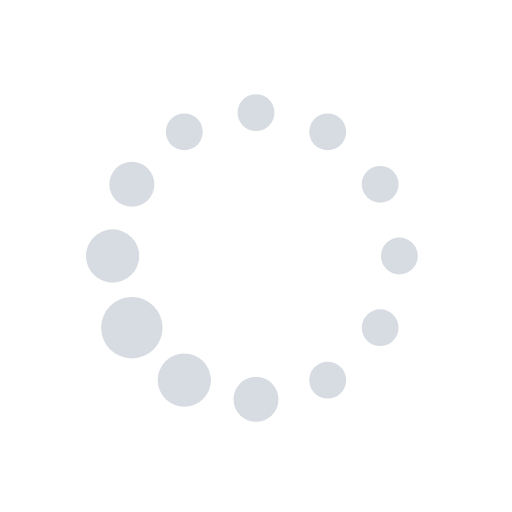
t = 0.00 s
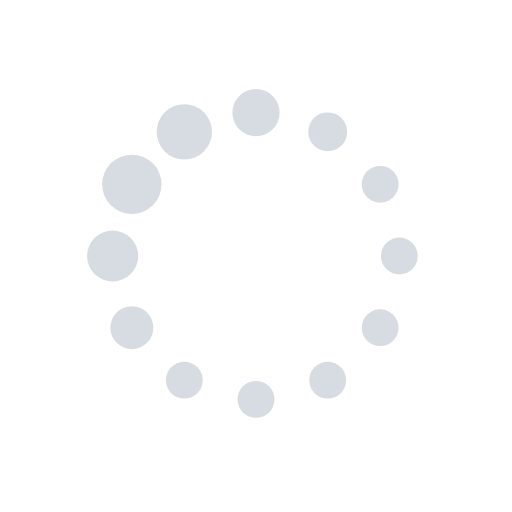
t = 0.19 s
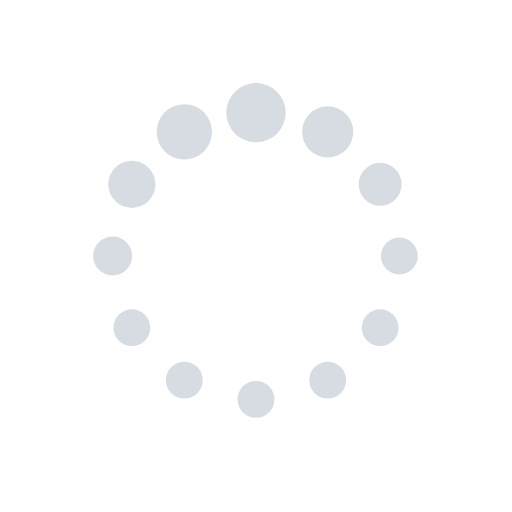
t = 0.31 s
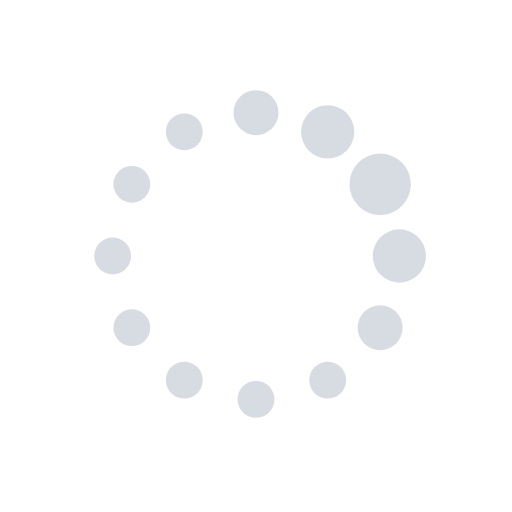
t = 0.50 s
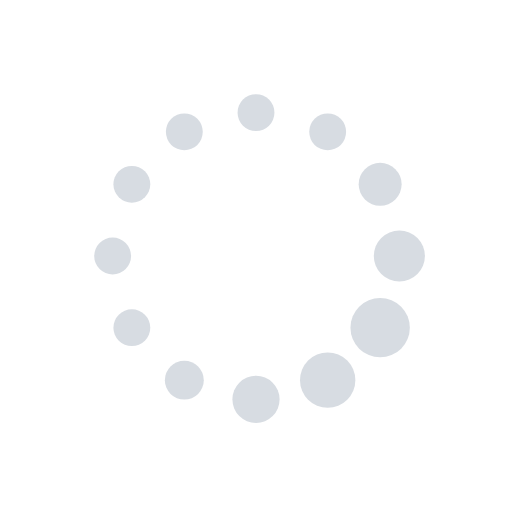
t = 0.69 s
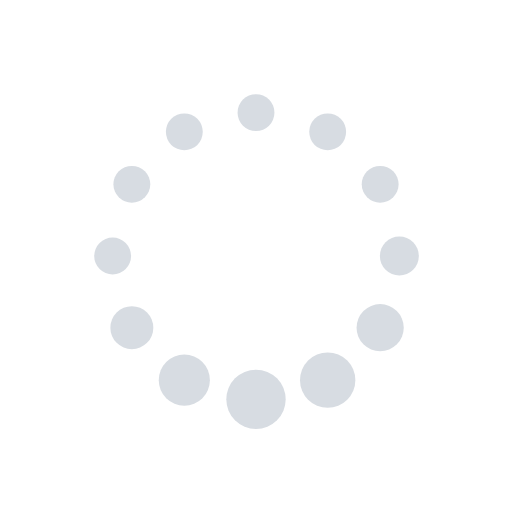
t = 0.81 s

The animated SVG that drew these frames (rendered in a browser with its animation timeline set to each time). Animation: 24 SMIL elements (animate=24); one cycle of 1.00 s, repeats indefinitely.

<svg class="lds-default" width="100%" height="100%" xmlns="http://www.w3.org/2000/svg" xmlns:xlink="http://www.w3.org/1999/xlink" viewBox="0 0 100 100" preserveAspectRatio="xMidYMid"><circle cx="78" cy="50" fill="undefined" r="3.6">
  <animate attributeName="r" values="3.5999999999999996;3.5999999999999996;6;3.5999999999999996;3.5999999999999996" times="0;0.1;0.2;0.3;1" dur="1s" repeatCount="indefinite" begin="-0.917s"></animate>
  <animate attributeName="fill" values="#d7dce2;#d7dce2;#d7dce2;#d7dce2;#d7dce2" repeatCount="indefinite" times="0;0.1;0.2;0.3;1" dur="1s" begin="-0.917s"></animate>
</circle><circle cx="74.249" cy="64" fill="undefined" r="3.6">
  <animate attributeName="r" values="3.5999999999999996;3.5999999999999996;6;3.5999999999999996;3.5999999999999996" times="0;0.1;0.2;0.3;1" dur="1s" repeatCount="indefinite" begin="-0.833s"></animate>
  <animate attributeName="fill" values="#d7dce2;#d7dce2;#d7dce2;#d7dce2;#d7dce2" repeatCount="indefinite" times="0;0.1;0.2;0.3;1" dur="1s" begin="-0.833s"></animate>
</circle><circle cx="64" cy="74.249" fill="undefined" r="3.92">
  <animate attributeName="r" values="3.5999999999999996;3.5999999999999996;6;3.5999999999999996;3.5999999999999996" times="0;0.1;0.2;0.3;1" dur="1s" repeatCount="indefinite" begin="-0.75s"></animate>
  <animate attributeName="fill" values="#d7dce2;#d7dce2;#d7dce2;#d7dce2;#d7dce2" repeatCount="indefinite" times="0;0.1;0.2;0.3;1" dur="1s" begin="-0.75s"></animate>
</circle><circle cx="50" cy="78" fill="undefined" r="4.7168">
  <animate attributeName="r" values="3.5999999999999996;3.5999999999999996;6;3.5999999999999996;3.5999999999999996" times="0;0.1;0.2;0.3;1" dur="1s" repeatCount="indefinite" begin="-0.667s"></animate>
  <animate attributeName="fill" values="#d7dce2;#d7dce2;#d7dce2;#d7dce2;#d7dce2" repeatCount="indefinite" times="0;0.1;0.2;0.3;1" dur="1s" begin="-0.667s"></animate>
</circle><circle cx="36" cy="74.249" fill="undefined" r="5.5232">
  <animate attributeName="r" values="3.5999999999999996;3.5999999999999996;6;3.5999999999999996;3.5999999999999996" times="0;0.1;0.2;0.3;1" dur="1s" repeatCount="indefinite" begin="-0.583s"></animate>
  <animate attributeName="fill" values="#d7dce2;#d7dce2;#d7dce2;#d7dce2;#d7dce2" repeatCount="indefinite" times="0;0.1;0.2;0.3;1" dur="1s" begin="-0.583s"></animate>
</circle><circle cx="25.751" cy="64" fill="undefined" r="5.68">
  <animate attributeName="r" values="3.5999999999999996;3.5999999999999996;6;3.5999999999999996;3.5999999999999996" times="0;0.1;0.2;0.3;1" dur="1s" repeatCount="indefinite" begin="-0.5s"></animate>
  <animate attributeName="fill" values="#d7dce2;#d7dce2;#d7dce2;#d7dce2;#d7dce2" repeatCount="indefinite" times="0;0.1;0.2;0.3;1" dur="1s" begin="-0.5s"></animate>
</circle><circle cx="22" cy="50" fill="undefined" r="4.8832">
  <animate attributeName="r" values="3.5999999999999996;3.5999999999999996;6;3.5999999999999996;3.5999999999999996" times="0;0.1;0.2;0.3;1" dur="1s" repeatCount="indefinite" begin="-0.417s"></animate>
  <animate attributeName="fill" values="#d7dce2;#d7dce2;#d7dce2;#d7dce2;#d7dce2" repeatCount="indefinite" times="0;0.1;0.2;0.3;1" dur="1s" begin="-0.417s"></animate>
</circle><circle cx="25.751" cy="36" fill="undefined" r="4.0768">
  <animate attributeName="r" values="3.5999999999999996;3.5999999999999996;6;3.5999999999999996;3.5999999999999996" times="0;0.1;0.2;0.3;1" dur="1s" repeatCount="indefinite" begin="-0.333s"></animate>
  <animate attributeName="fill" values="#d7dce2;#d7dce2;#d7dce2;#d7dce2;#d7dce2" repeatCount="indefinite" times="0;0.1;0.2;0.3;1" dur="1s" begin="-0.333s"></animate>
</circle><circle cx="36" cy="25.751" fill="undefined" r="3.6">
  <animate attributeName="r" values="3.5999999999999996;3.5999999999999996;6;3.5999999999999996;3.5999999999999996" times="0;0.1;0.2;0.3;1" dur="1s" repeatCount="indefinite" begin="-0.25s"></animate>
  <animate attributeName="fill" values="#d7dce2;#d7dce2;#d7dce2;#d7dce2;#d7dce2" repeatCount="indefinite" times="0;0.1;0.2;0.3;1" dur="1s" begin="-0.25s"></animate>
</circle><circle cx="50" cy="22" fill="undefined" r="3.6">
  <animate attributeName="r" values="3.5999999999999996;3.5999999999999996;6;3.5999999999999996;3.5999999999999996" times="0;0.1;0.2;0.3;1" dur="1s" repeatCount="indefinite" begin="-0.167s"></animate>
  <animate attributeName="fill" values="#d7dce2;#d7dce2;#d7dce2;#d7dce2;#d7dce2" repeatCount="indefinite" times="0;0.1;0.2;0.3;1" dur="1s" begin="-0.167s"></animate>
</circle><circle cx="64" cy="25.751" fill="undefined" r="3.6">
  <animate attributeName="r" values="3.5999999999999996;3.5999999999999996;6;3.5999999999999996;3.5999999999999996" times="0;0.1;0.2;0.3;1" dur="1s" repeatCount="indefinite" begin="-0.083s"></animate>
  <animate attributeName="fill" values="#d7dce2;#d7dce2;#d7dce2;#d7dce2;#d7dce2" repeatCount="indefinite" times="0;0.1;0.2;0.3;1" dur="1s" begin="-0.083s"></animate>
</circle><circle cx="74.249" cy="36" fill="undefined" r="3.6">
  <animate attributeName="r" values="3.5999999999999996;3.5999999999999996;6;3.5999999999999996;3.5999999999999996" times="0;0.1;0.2;0.3;1" dur="1s" repeatCount="indefinite" begin="0s"></animate>
  <animate attributeName="fill" values="#d7dce2;#d7dce2;#d7dce2;#d7dce2;#d7dce2" repeatCount="indefinite" times="0;0.1;0.2;0.3;1" dur="1s" begin="0s"></animate>
</circle></svg>